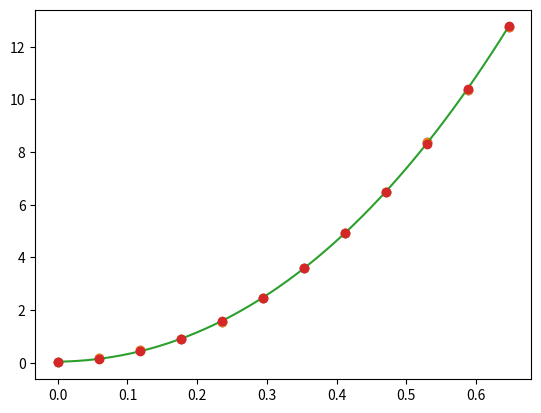

Here is the Python script that generated this plot:
import numpy as np
import matplotlib.pyplot as plt
'''
This script is used to linearise the RGB values of the OLED screen.
It is based on a set of rgb1 and luminance measurements taken by Nick.

From these it will find the equation of the line of best fit.

I will find the straight line from the fist to last points that represents linear values.

I will then use this to linearise the RGB values of the OLED screen.

Measurements were taken on 17/11/2023 by Nick with spyderX pro running DisplayCal on MacBook

'''


measured_lum = [0.01, 0.17,	0.48, 0.91, 1.55, 2.45, 3.58, 4.91, 6.49, 8.4, 10.37, 12.77, 13.03, 16.3, 19.61, 23.26, 24.78, 24.8]
rbg1_values = [0, 0.058823529, 0.117647059, 0.176470588, 0.235294118, 0.294117647, 0.352941176,
               0.411764706, 0.470588235, 0.529411765, 0.588235294, 0.647058824, 0.705882353,
               0.764705882, 0.823529412, 0.882352941, 0.941176471, 1]

# because of the kink in the data I'm just going to take the first 12 values
y_vals = measured_lum[:12]
x_vals = rbg1_values[:12]

# plot the measured values
plt.plot(x_vals, y_vals, 'o', label='measured values')
plt.show()

# what is the function that best fits these values?
# I'm going to start with a polynomial function
# I'm going to use numpy to find the coefficients of the polynomial
# I'm going to use the coefficients to plot the polynomial function
# I'm going to use the function to find the linearised values of the RGB values

x = x_vals
y = y_vals

# calculate polynomial
z = np.polyfit(x, y, 3)
f = np.poly1d(z)

# calculate new x's and y's
x_new = np.linspace(x[0], x[-1], 50)
y_new = f(x_new)

plt.plot(x,y,'o', x_new, y_new)
# plt.xlim([x[0]-1, x[-1] + 1 ])
plt.show()

# I want to be able to pass in a value of x and get out a value of y
# I can do this using the function f
# I can also do this using the coefficients of the polynomial
# I can also do this using the equation of the line
# I can also do this using the equation of the line of best fit
# old_x = 0.5
# new_y = f(old_x)
# print(f"new_y: {new_y}")

old_xs = [.07, .175, .28, .385, .49, .7, 1]
old_ys = [1.75, 4.375, 7, 9.625, 12.25, 17.5, 25]

new_ys = [f(i) for i in old_xs]
print(f"new_ys: {new_ys}")

new_y_vals = [f(i) for i in x_vals]
print(f"new_y_vals: {new_y_vals}")
plt.plot(x_vals, new_y_vals, 'o', label='adjusted values')
plt.show()

# # find the inverse of the function to go from y to x
# z_inv = np.polyfit(y, x, 3)
# f_inv = np.poly1d(z_inv)
#
#
# check_ys = [0, 2, 4, 6, 8, 10, 12]
# check_xs = [f_inv(i) for i in check_ys]
# print(f"check_xs: {check_xs}")
# plt.plot(check_ys, check_xs, 'o', label='inverse function')
# plt.show()